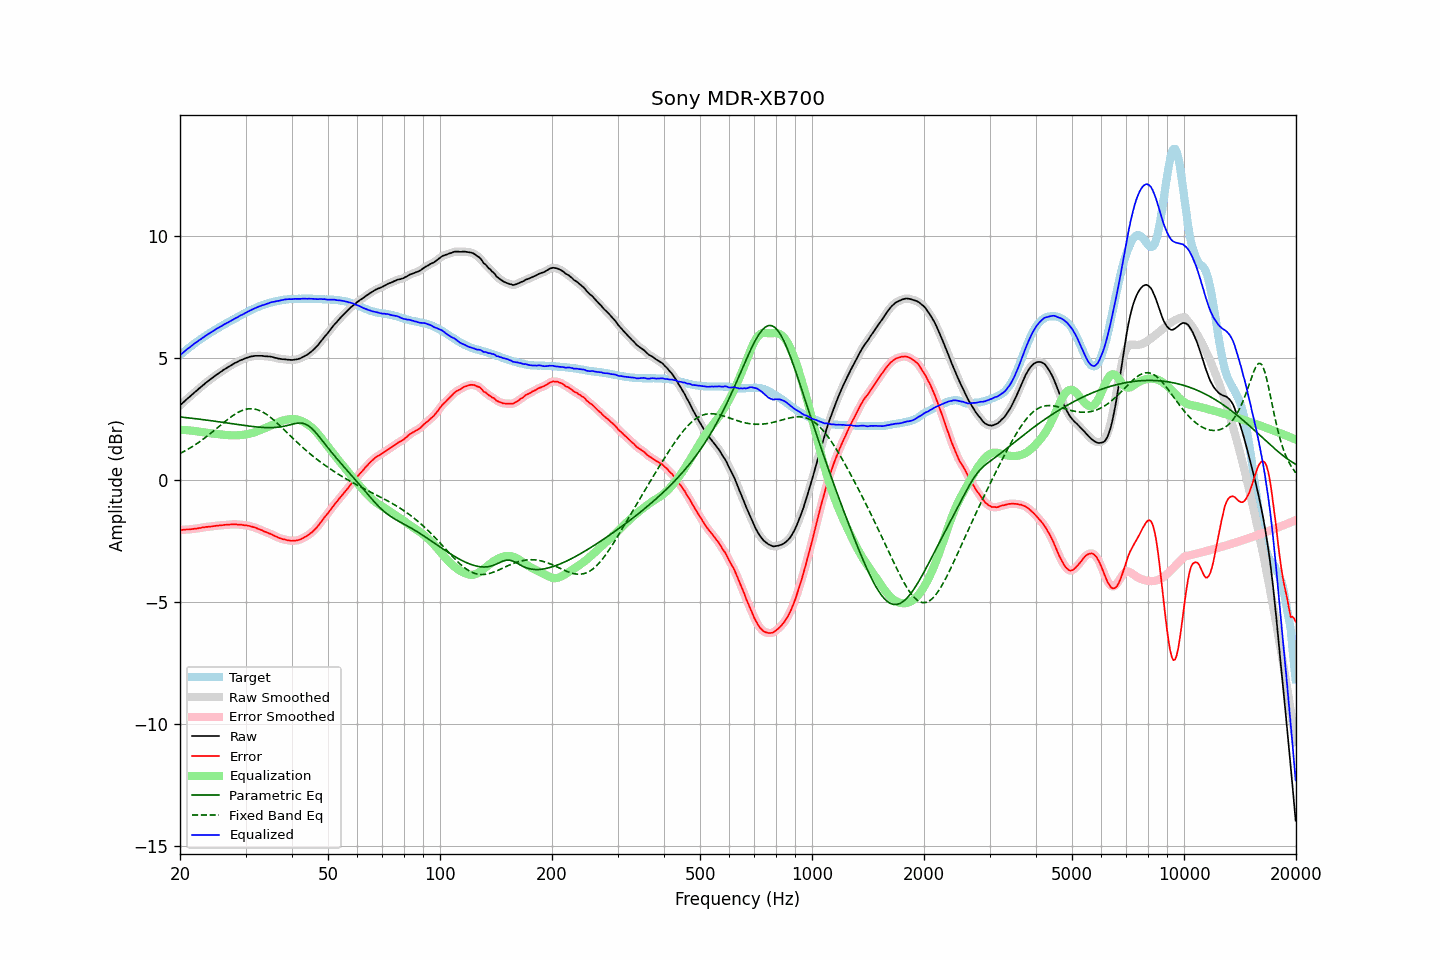

The data file committed next to this chart (first rows):
frequency, raw, error, smoothed, error_smoothed, equalization, parametric_eq, fixed_band_eq, equalized_raw, equalized_smoothed, target
20.00, 3.05, -2.05, 3.05, -2.06, 2.05, 2.58, 1.08, 5.10, 5.10, 5.11
20.20, 3.11, -2.05, 3.11, -2.05, 2.05, 2.57, 1.11, 5.16, 5.16, 5.17
20.40, 3.17, -2.04, 3.17, -2.04, 2.05, 2.56, 1.15, 5.22, 5.22, 5.22
20.61, 3.23, -2.04, 3.23, -2.04, 2.04, 2.56, 1.18, 5.27, 5.28, 5.27
20.81, 3.29, -2.03, 3.29, -2.04, 2.04, 2.55, 1.22, 5.33, 5.33, 5.33
21.02, 3.35, -2.03, 3.35, -2.03, 2.03, 2.54, 1.26, 5.38, 5.38, 5.38
21.23, 3.40, -2.03, 3.41, -2.03, 2.03, 2.53, 1.30, 5.43, 5.43, 5.43
21.44, 3.46, -2.02, 3.46, -2.02, 2.02, 2.53, 1.34, 5.48, 5.48, 5.48
21.66, 3.52, -2.01, 3.52, -2.01, 2.01, 2.52, 1.38, 5.53, 5.53, 5.53
21.87, 3.58, -2.00, 3.58, -2.00, 2.00, 2.51, 1.42, 5.59, 5.58, 5.58
22.09, 3.63, -2.00, 3.64, -1.99, 1.99, 2.50, 1.46, 5.63, 5.63, 5.63
22.31, 3.69, -1.99, 3.69, -1.99, 1.98, 2.50, 1.51, 5.68, 5.68, 5.68
22.54, 3.75, -1.97, 3.75, -1.98, 1.97, 2.49, 1.55, 5.73, 5.72, 5.72
22.76, 3.80, -1.97, 3.81, -1.96, 1.96, 2.48, 1.60, 5.77, 5.77, 5.77
22.99, 3.86, -1.95, 3.86, -1.95, 1.95, 2.47, 1.65, 5.82, 5.81, 5.81
23.22, 3.91, -1.95, 3.92, -1.94, 1.94, 2.46, 1.70, 5.86, 5.86, 5.86
23.45, 3.97, -1.93, 3.97, -1.93, 1.94, 2.45, 1.75, 5.91, 5.91, 5.90
23.69, 4.02, -1.93, 4.02, -1.93, 1.93, 2.45, 1.80, 5.95, 5.95, 5.95
23.92, 4.07, -1.92, 4.07, -1.92, 1.92, 2.44, 1.85, 5.99, 5.99, 5.99
24.16, 4.12, -1.92, 4.12, -1.91, 1.91, 2.43, 1.90, 6.03, 6.03, 6.04
24.40, 4.17, -1.90, 4.17, -1.90, 1.90, 2.42, 1.96, 6.08, 6.07, 6.08
24.65, 4.22, -1.89, 4.22, -1.89, 1.89, 2.41, 2.01, 6.12, 6.12, 6.12
24.89, 4.27, -1.88, 4.27, -1.88, 1.89, 2.40, 2.06, 6.16, 6.16, 6.16
25.14, 4.32, -1.87, 4.32, -1.88, 1.88, 2.39, 2.12, 6.20, 6.20, 6.20
25.39, 4.36, -1.87, 4.37, -1.87, 1.87, 2.38, 2.17, 6.23, 6.24, 6.24
25.65, 4.41, -1.86, 4.41, -1.86, 1.86, 2.37, 2.23, 6.28, 6.27, 6.27
25.91, 4.45, -1.86, 4.46, -1.86, 1.86, 2.36, 2.28, 6.31, 6.31, 6.31
26.16, 4.50, -1.85, 4.50, -1.85, 1.85, 2.35, 2.34, 6.35, 6.35, 6.35
26.43, 4.54, -1.84, 4.54, -1.84, 1.84, 2.34, 2.39, 6.39, 6.39, 6.38
26.69, 4.58, -1.84, 4.58, -1.84, 1.84, 2.33, 2.44, 6.42, 6.42, 6.42
26.96, 4.62, -1.84, 4.62, -1.83, 1.83, 2.33, 2.50, 6.46, 6.46, 6.46
27.23, 4.66, -1.83, 4.66, -1.83, 1.83, 2.32, 2.55, 6.49, 6.49, 6.49
27.50, 4.70, -1.83, 4.70, -1.83, 1.83, 2.31, 2.59, 6.53, 6.53, 6.53
27.77, 4.74, -1.83, 4.74, -1.82, 1.82, 2.30, 2.64, 6.57, 6.57, 6.57
28.05, 4.78, -1.81, 4.78, -1.82, 1.82, 2.29, 2.68, 6.61, 6.60, 6.60
28.33, 4.81, -1.82, 4.81, -1.82, 1.82, 2.28, 2.72, 6.64, 6.64, 6.64
28.62, 4.84, -1.83, 4.85, -1.83, 1.83, 2.27, 2.76, 6.67, 6.68, 6.67
28.90, 4.88, -1.83, 4.88, -1.83, 1.83, 2.26, 2.79, 6.71, 6.71, 6.71
29.19, 4.91, -1.83, 4.91, -1.84, 1.84, 2.25, 2.83, 6.75, 6.75, 6.74
29.48, 4.93, -1.85, 4.94, -1.84, 1.84, 2.24, 2.85, 6.78, 6.78, 6.78
29.78, 4.96, -1.86, 4.96, -1.85, 1.85, 2.23, 2.87, 6.82, 6.82, 6.82
30.08, 4.99, -1.86, 4.99, -1.86, 1.86, 2.22, 2.89, 6.85, 6.85, 6.85
30.38, 5.01, -1.88, 5.01, -1.87, 1.87, 2.21, 2.90, 6.89, 6.89, 6.89
30.68, 5.03, -1.88, 5.03, -1.89, 1.89, 2.20, 2.91, 6.92, 6.92, 6.92
30.99, 5.05, -1.90, 5.05, -1.90, 1.90, 2.20, 2.92, 6.96, 6.95, 6.96
31.30, 5.06, -1.92, 5.06, -1.92, 1.92, 2.19, 2.91, 6.98, 6.99, 6.98
31.61, 5.07, -1.94, 5.07, -1.94, 1.94, 2.18, 2.91, 7.01, 7.02, 7.01
31.93, 5.08, -1.96, 5.08, -1.96, 1.96, 2.17, 2.89, 7.05, 7.04, 7.04
32.24, 5.08, -1.99, 5.08, -1.99, 1.99, 2.17, 2.88, 7.07, 7.07, 7.07
32.57, 5.08, -2.02, 5.08, -2.01, 2.01, 2.16, 2.85, 7.10, 7.10, 7.10
32.89, 5.08, -2.04, 5.08, -2.04, 2.04, 2.15, 2.83, 7.12, 7.12, 7.13
33.22, 5.08, -2.06, 5.08, -2.07, 2.07, 2.15, 2.79, 7.15, 7.15, 7.15
33.55, 5.07, -2.10, 5.07, -2.10, 2.10, 2.15, 2.76, 7.17, 7.17, 7.17
33.89, 5.06, -2.13, 5.07, -2.13, 2.12, 2.14, 2.72, 7.19, 7.19, 7.19
34.23, 5.06, -2.15, 5.06, -2.15, 2.15, 2.14, 2.68, 7.21, 7.21, 7.21
34.57, 5.05, -2.18, 5.06, -2.18, 2.18, 2.14, 2.63, 7.23, 7.24, 7.24
34.92, 5.05, -2.20, 5.05, -2.20, 2.21, 2.14, 2.58, 7.26, 7.26, 7.26
35.27, 5.04, -2.23, 5.04, -2.24, 2.24, 2.14, 2.53, 7.28, 7.28, 7.27
35.62, 5.02, -2.27, 5.02, -2.27, 2.27, 2.14, 2.47, 7.29, 7.29, 7.29
35.97, 5.00, -2.31, 5.01, -2.30, 2.30, 2.15, 2.41, 7.30, 7.31, 7.31
... 635 more rows
